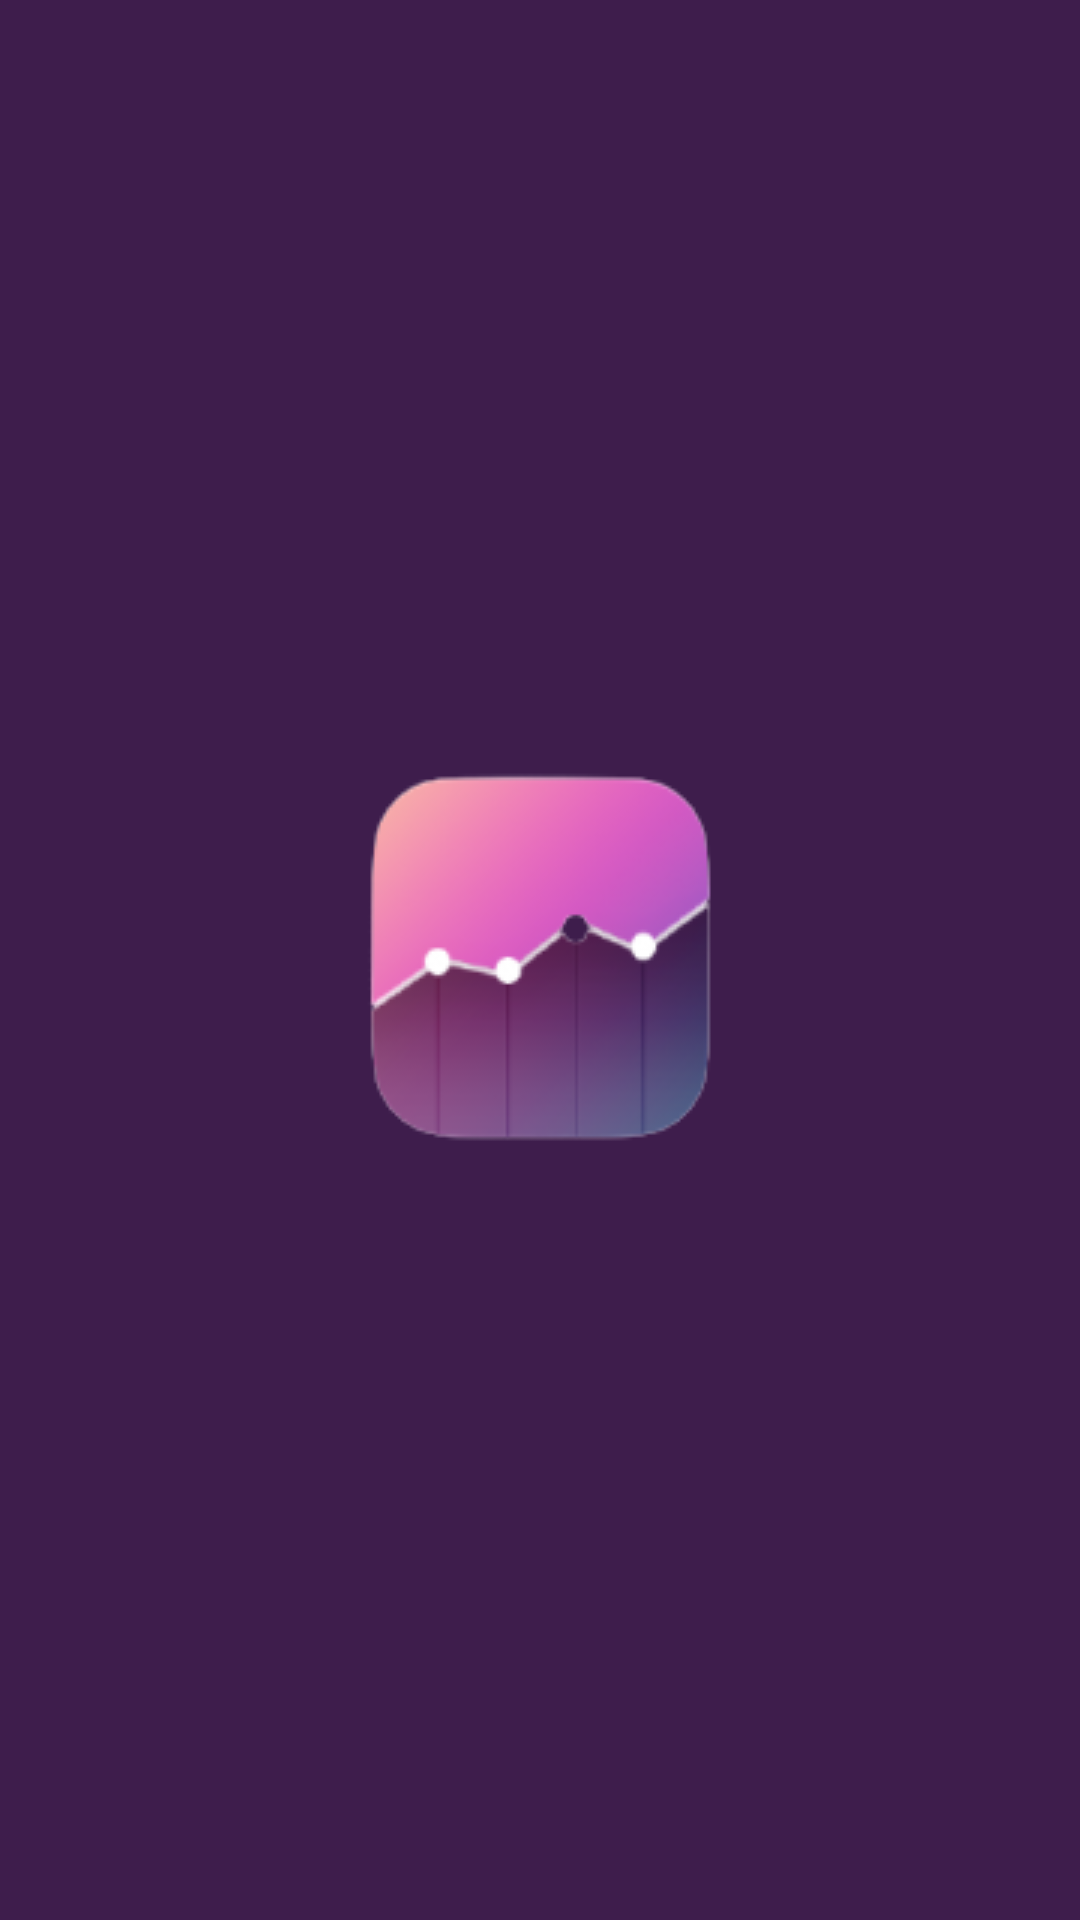

This screen was rendered from an Android layout file. Write that file and the resources it references.
<!-- AndroidManifest.xml: application theme splashScreenTheme -->
<!-- res/layout/activity_main.xml -->
<?xml version="1.0" encoding="utf-8"?>
<androidx.constraintlayout.widget.ConstraintLayout xmlns:android="http://schemas.android.com/apk/res/android"
    xmlns:app="http://schemas.android.com/apk/res-auto"
    xmlns:tools="http://schemas.android.com/tools"
    android:layout_width="match_parent"
    android:layout_height="match_parent"
    tools:context=".ui.StocxMainActivity">

    <TextView
        android:id="@+id/noCacheData"
        android:layout_width="0dp"
        android:layout_height="0dp"
        android:gravity="center"
        android:text="@string/no_data_cache"
        android:textStyle="bold"
        android:visibility="gone"
        app:layout_constraintBottom_toBottomOf="parent"
        app:layout_constraintLeft_toLeftOf="parent"
        app:layout_constraintRight_toRightOf="parent"
        app:layout_constraintTop_toTopOf="parent" />

    <androidx.recyclerview.widget.RecyclerView
        android:id="@+id/stock_list"
        android:layout_width="0dp"
        android:layout_height="0dp"
        app:layout_constraintBottom_toTopOf="@id/network_update"
        app:layout_constraintEnd_toEndOf="parent"
        app:layout_constraintStart_toStartOf="parent"
        app:layout_constraintTop_toTopOf="parent"
        tools:listitem="@layout/stock_item" />

    <TextView
        android:id="@+id/network_update"
        android:layout_width="0dp"
        android:layout_height="wrap_content"
        android:background="@color/red"
        android:padding="@dimen/network_not_available_padding"
        android:text="@string/no_network_connection"
        android:textAlignment="center"
        android:textColor="@color/white"
        android:visibility="gone"
        app:layout_constraintBottom_toBottomOf="parent"
        app:layout_constraintLeft_toLeftOf="parent"
        app:layout_constraintRight_toRightOf="parent" />

</androidx.constraintlayout.widget.ConstraintLayout>
<!-- res/layout/stock_item.xml (included above) -->
<?xml version="1.0" encoding="utf-8"?>
<androidx.constraintlayout.widget.ConstraintLayout xmlns:android="http://schemas.android.com/apk/res/android"
    xmlns:app="http://schemas.android.com/apk/res-auto"
    android:layout_width="match_parent"
    android:layout_height="wrap_content"
    android:padding="@dimen/stock_item_padding">

    <TextView
        android:id="@+id/stock_sid"
        android:layout_width="wrap_content"
        android:layout_height="match_parent"
        android:text="@string/dummy_sid"
        android:textSize="@dimen/stock_sid_textSize"
        android:textStyle="bold"
        app:layout_constraintBottom_toBottomOf="parent"
        app:layout_constraintEnd_toEndOf="parent"
        app:layout_constraintHorizontal_bias="0.02"
        app:layout_constraintStart_toStartOf="parent"
        app:layout_constraintTop_toTopOf="parent" />

    <TextView
        android:id="@+id/stock_price"
        android:layout_width="wrap_content"
        android:layout_height="match_parent"
        android:text="@string/dummy_price"
        android:textSize="@dimen/stock_price_padding"
        android:textStyle="bold"
        app:layout_constraintBottom_toBottomOf="parent"
        app:layout_constraintEnd_toEndOf="@id/stock_change"
        app:layout_constraintHorizontal_bias="0.85"
        app:layout_constraintStart_toStartOf="parent"
        app:layout_constraintTop_toTopOf="parent" />

    <TextView
        android:id="@+id/stock_change"
        android:layout_width="wrap_content"
        android:layout_height="match_parent"
        android:text="@string/dummy_change"
        android:textSize="@dimen/stock_change_padding"
        android:textStyle="bold"
        app:layout_constraintBottom_toBottomOf="parent"
        app:layout_constraintEnd_toStartOf="@id/change_icon"
        app:layout_constraintHorizontal_bias="0.98"
        app:layout_constraintStart_toStartOf="parent"
        app:layout_constraintTop_toTopOf="parent"
        app:layout_constraintVertical_bias="0.68" />

    <ImageView
        android:id="@+id/change_icon"
        android:layout_width="wrap_content"
        android:layout_height="wrap_content"
        android:contentDescription="@string/change_icon_dec"
        android:src="@drawable/ic_gain_icon"
        app:layout_constraintBottom_toBottomOf="parent"
        app:layout_constraintEnd_toEndOf="parent"
        app:layout_constraintHorizontal_bias="0.98"
        app:layout_constraintStart_toStartOf="parent"
        app:layout_constraintTop_toTopOf="parent"
        app:layout_constraintVertical_bias="0.9" />

</androidx.constraintlayout.widget.ConstraintLayout>
<!-- resources referenced by this layout -->
<resources>
  <color name="red">#970606</color>
  <color name="white">#FFFFFF</color>
  <dimen name="network_not_available_padding">2dp</dimen>
  <dimen name="stock_change_padding">12sp</dimen>
  <dimen name="stock_item_padding">15dp</dimen>
  <dimen name="stock_price_padding">16sp</dimen>
  <dimen name="stock_sid_textSize">20sp</dimen>
  <string name="change_icon_dec">Change Icon</string>
  <string name="dummy_change">57.9</string>
  <string name="dummy_price">1234.5</string>
  <string name="dummy_sid">Dummy</string>
  <string name="no_data_cache">Getting Data..</string>
  <string name="no_network_connection">No Network Connection</string>
  <style name="splashScreenTheme" parent="Theme.MaterialComponents.Light.NoActionBar">
          <item name="android:windowBackground">@drawable/splash_image</item>
          <item name="android:statusBarColor">@color/purple_700</item>
      </style>
  <!-- drawable splash_image (drawable) -->
  <?xml version="1.0" encoding="utf-8"?>
  <layer-list xmlns:android="http://schemas.android.com/apk/res/android">
      <item android:drawable="@color/purple_700"/>
      <item
          android:drawable="@drawable/stocx_logo"
          android:gravity="center"/>
  </layer-list>
  <color name="purple_700">#3E1D4C</color>
  <!-- drawable stocx_logo: png bitmap (drawable, 19993 bytes) -->
</resources>
